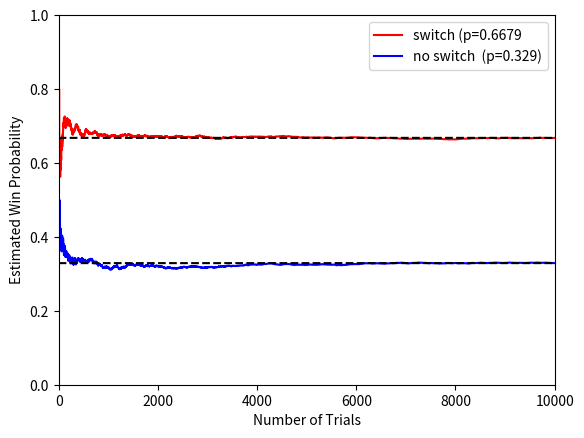

Reproduce this figure in Python.
#!/bin/python3

"""
    This script runs simulations of the Monty Hall Problem
"""

import random
import matplotlib.pyplot as plt

def monty_hall_trial(n_doors, n_doors_opened, switch=True):
    
    # compute random winning door and initial guess:
    actual = random.randrange(n_doors)
    guess = random.randrange(n_doors)
     
    if switch:        
        # generate a list of other doors:
        other_doors = list(range(n_doors))
        other_doors.remove(actual)
        if actual != guess:
            other_doors.remove(guess)
        
        # switch to an unopened door:
        unopened_doors = random.sample(other_doors,len(other_doors)-n_doors_opened)
        if actual != guess:
            unopened_doors.append(actual)
        guess = random.choice(unopened_doors)
    
    return (guess == actual)

def main():
    
    N_DOORS = 3
    N_DOORS_OPENED = 1
    N_TRIALS = 10000
    
    switch_policy = { True : 0, False : 0 }
    stay_policy =   { True : 0, False : 0 }
    switch_probs = []
    stay_probs = []

    for _ in range(N_TRIALS):
        
        switch_result = monty_hall_trial(N_DOORS,N_DOORS_OPENED,switch=True)
        stay_result = monty_hall_trial(N_DOORS,N_DOORS_OPENED,switch=False)
        switch_policy[switch_result] += 1
        stay_policy[stay_result] += 1
        
        switch_probs.append(switch_policy[True]/(switch_policy[True]+switch_policy[False]))
        stay_probs.append(stay_policy[True]/(stay_policy[True]+stay_policy[False]))    

    plt.plot(switch_probs, 'r', label=f'switch (p={switch_probs[-1]}')
    plt.plot([switch_probs[-1]]*N_TRIALS, 'k--')
    plt.plot(stay_probs, 'b', label=f'no switch  (p={stay_probs[-1]})')
    plt.plot([stay_probs[-1]]*N_TRIALS, 'k--')
    plt.ylim(0.0,1.0)
    plt.xlim(0,N_TRIALS)
    plt.xlabel('Number of Trials')
    plt.ylabel('Estimated Win Probability')
    plt.legend()
    plt.show()

if __name__ == '__main__':
    main()
    
    
